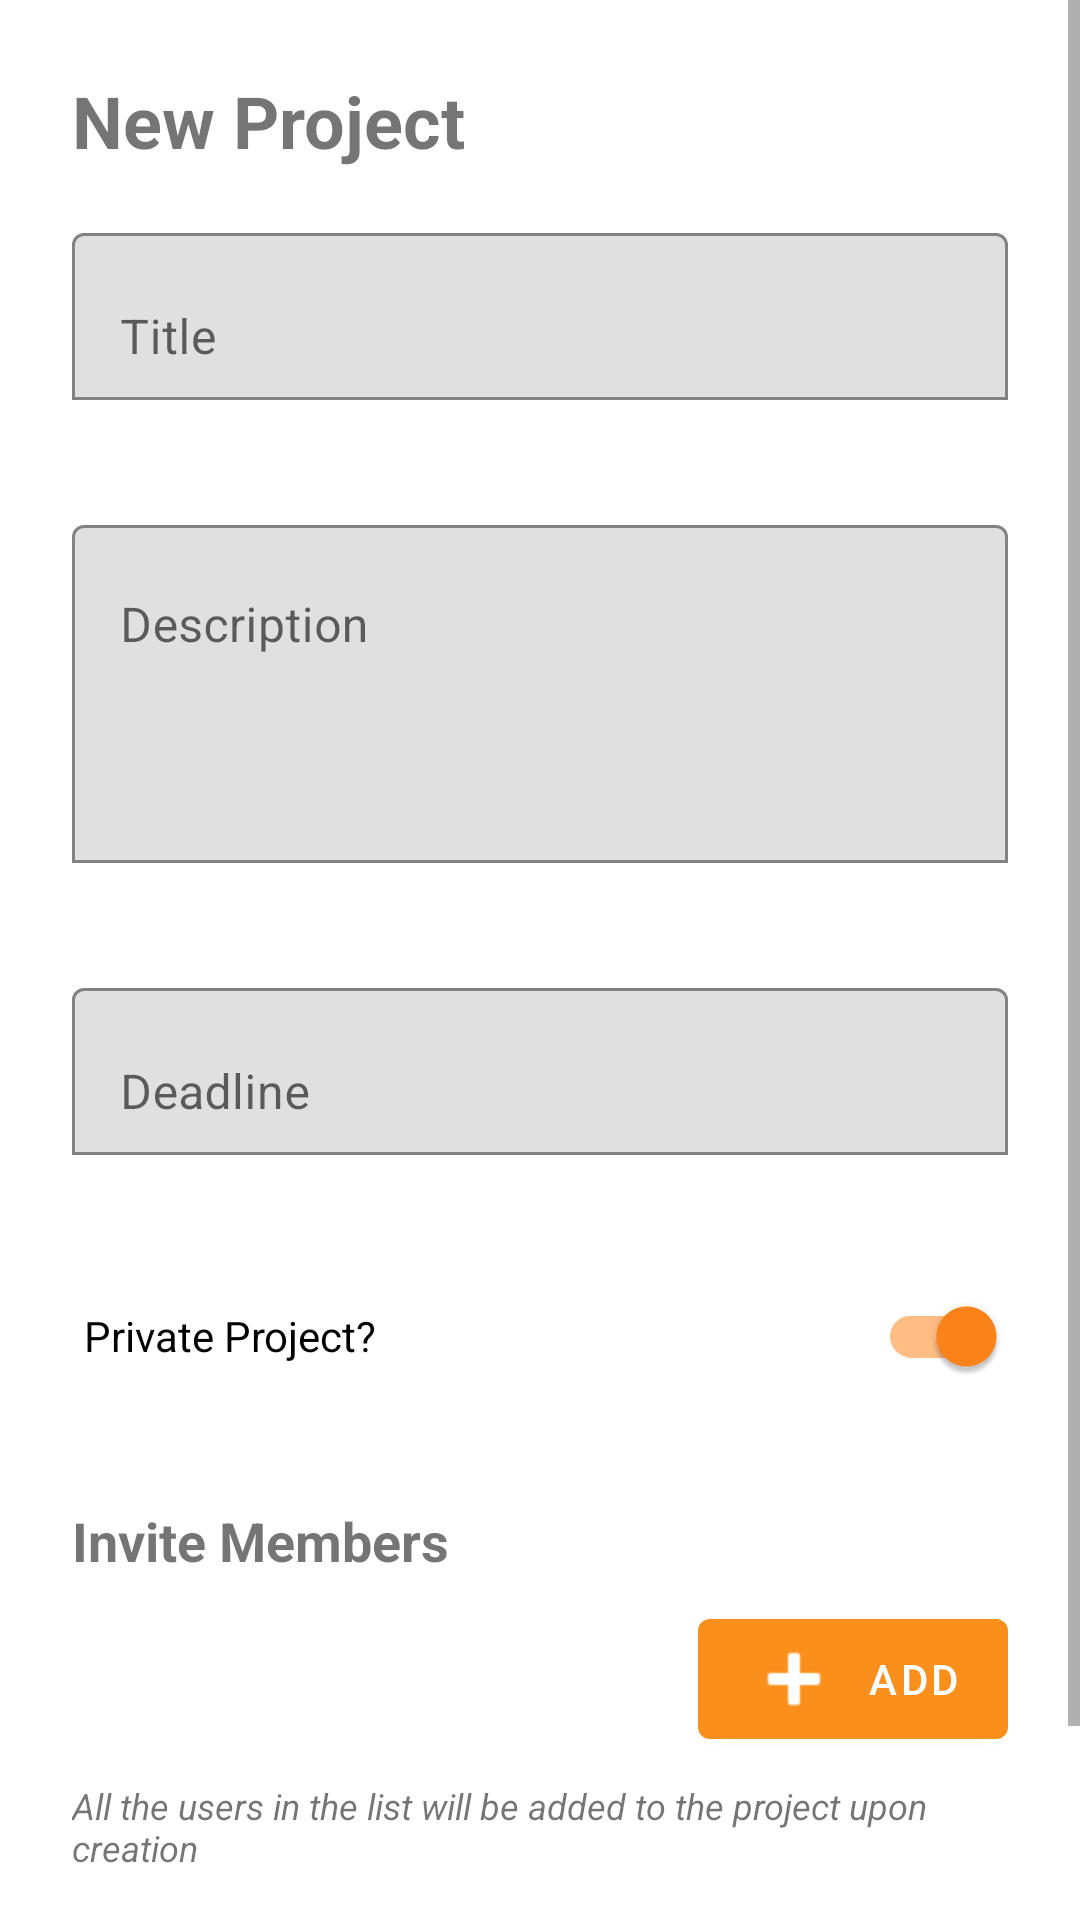

Reconstruct the res/layout file that produces this screen, plus the resources it refers to.
<!-- AndroidManifest.xml: application theme Theme.Timescape -->
<!-- res/layout/dialog_add_project.xml -->
<?xml version="1.0" encoding="utf-8"?>
<ScrollView xmlns:android="http://schemas.android.com/apk/res/android"
    xmlns:app="http://schemas.android.com/apk/res-auto"
    android:layout_width="match_parent"
    android:layout_height="wrap_content"
    android:fillViewport="true">

    <LinearLayout
        android:layout_width="match_parent"
        android:layout_height="wrap_content"
        android:orientation="vertical"
        android:padding="24dp">

<androidx.appcompat.widget.AppCompatTextView
        android:layout_width="match_parent"
        android:layout_height="wrap_content"
        android:text="@string/add_project"
        android:textSize="24sp"
        android:textStyle="bold"
        android:layout_marginBottom="16dp"/>

    <com.google.android.material.textfield.TextInputLayout
        android:id="@+id/title_input_layout"
        android:layout_width="match_parent"
        android:layout_height="wrap_content"
        app:boxBackgroundMode="outline"
        app:errorEnabled="true"
        android:layout_marginBottom="16dp">

        <com.google.android.material.textfield.TextInputEditText
            android:id="@+id/title_input"
            android:layout_width="match_parent"
            android:layout_height="wrap_content"
            android:hint="@string/title" />
    </com.google.android.material.textfield.TextInputLayout>

    <com.google.android.material.textfield.TextInputLayout
        android:id="@+id/description_input_layout"
        android:layout_width="match_parent"
        android:layout_height="wrap_content"
        app:boxBackgroundMode="outline"
        app:errorEnabled="true"
        android:layout_marginBottom="16dp">

        <com.google.android.material.textfield.TextInputEditText
            android:id="@+id/description_input"
            android:layout_width="match_parent"
            android:layout_height="wrap_content"
            android:hint="@string/description"
            android:inputType="textMultiLine"
            android:lines="4"
            android:gravity="top|start"
            android:maxLength="500" />
    </com.google.android.material.textfield.TextInputLayout>

    <com.google.android.material.textfield.TextInputLayout
        android:id="@+id/deadline_input_layout"
        android:layout_width="match_parent"
        android:layout_height="wrap_content"
        app:boxBackgroundMode="outline"
        app:errorEnabled="true"
        app:endIconMode="custom"
        app:endIconDrawable="@drawable/round_today_24"
        android:layout_marginBottom="16dp">

        <com.google.android.material.textfield.TextInputEditText
            android:id="@+id/deadline_input"
            android:layout_width="match_parent"
            android:layout_height="wrap_content"
            android:hint="@string/deadline"
            android:focusable="false" />
    </com.google.android.material.textfield.TextInputLayout>

    <com.google.android.material.switchmaterial.SwitchMaterial
        android:id="@+id/visibility_switch"
        android:layout_width="match_parent"
        android:layout_height="wrap_content"
        android:layout_marginBottom="16dp"
        android:checked="true"
        android:padding="4dp"
        android:text="@string/private_str"
        android:textOff="@string/private_off"
        android:textOn="@string/private_on" />

    
    <LinearLayout
        android:layout_width="match_parent"
        android:layout_height="wrap_content"
        android:orientation="vertical"
        android:layout_marginTop="16dp"
        android:layout_marginBottom="16dp">

        <TextView
            android:layout_width="wrap_content"
            android:layout_height="wrap_content"
            android:text="@string/invite_members"
            android:textStyle="bold"
            android:textSize="18sp" />

        <androidx.recyclerview.widget.RecyclerView
            android:id="@+id/invited_members_list"
            android:layout_width="match_parent"
            android:layout_height="wrap_content"
            android:layout_marginTop="8dp" />

        <Button
            android:id="@+id/add_member_button"
            android:layout_width="wrap_content"
            android:layout_height="wrap_content"
            android:layout_gravity="end"
            android:text="@string/add"
            android:textColor="@android:color/white"
            android:drawableTint="@android:color/white"
            android:drawableLeft="@android:drawable/ic_input_add" />

        <TextView
            android:layout_width="wrap_content"
            android:layout_height="wrap_content"
            android:layout_marginTop="8dp"
            android:text="@string/all_the_users_in_the_list_will_be_added_to_the_project_upon_creation"
            android:textSize="12sp"
            android:textStyle="italic" />
    </LinearLayout>


    <com.google.android.material.button.MaterialButton
        android:id="@+id/create_project_button"
        android:layout_width="match_parent"
        android:layout_height="wrap_content"
        android:text="@string/create"
        android:textColor="@android:color/white"
        app:cornerRadius="8dp"
        app:backgroundTint="@color/colorPrimary"
        app:rippleColor="@color/whiteTextColor" />
    </LinearLayout>

</ScrollView>
<!-- resources referenced by this layout -->
<resources>
  <color name="colorPrimary">#FF9D0B</color>
  <color name="whiteTextColor">@color/white</color>
  <string name="add">Add</string>
  <string name="add_project">New Project</string>
  <string name="all_the_users_in_the_list_will_be_added_to_the_project_upon_creation">All the users in the list will be added to the project upon creation</string>
  <string name="create">Create</string>
  <string name="deadline">Deadline</string>
  <string name="description">Description</string>
  <string name="invite_members">Invite Members</string>
  <string name="private_off">Public</string>
  <string name="private_on">Private</string>
  <string name="private_str">Private Project?</string>
  <string name="title">Title</string>
  <style name="Theme.Timescape" parent="Theme.MaterialComponents.DayNight.DarkActionBar">
          
          <item name="colorPrimary">@color/orange_def1</item>
          <item name="colorPrimaryVariant">#F3BD94</item>
          <item name="colorOnPrimary">@color/white</item>
          
          <item name="colorSecondary">@color/orange_acc0</item>
          <item name="colorSecondaryVariant">@color/teal_700</item>
          <item name="colorOnSecondary">@color/black</item>
          
          <item name="android:statusBarColor">?attr/colorPrimaryVariant</item>
          
          <item name="android:textColorPrimary">#292929</item>
      </style>
  <color name="white">#FFFFFFFF</color>
  <color name="orange_def1">#FB8F1B</color>
  <color name="orange_acc0">#FF851A</color>
  <color name="teal_700">#FF9800</color>
  <color name="black">#FF000000</color>
</resources>
